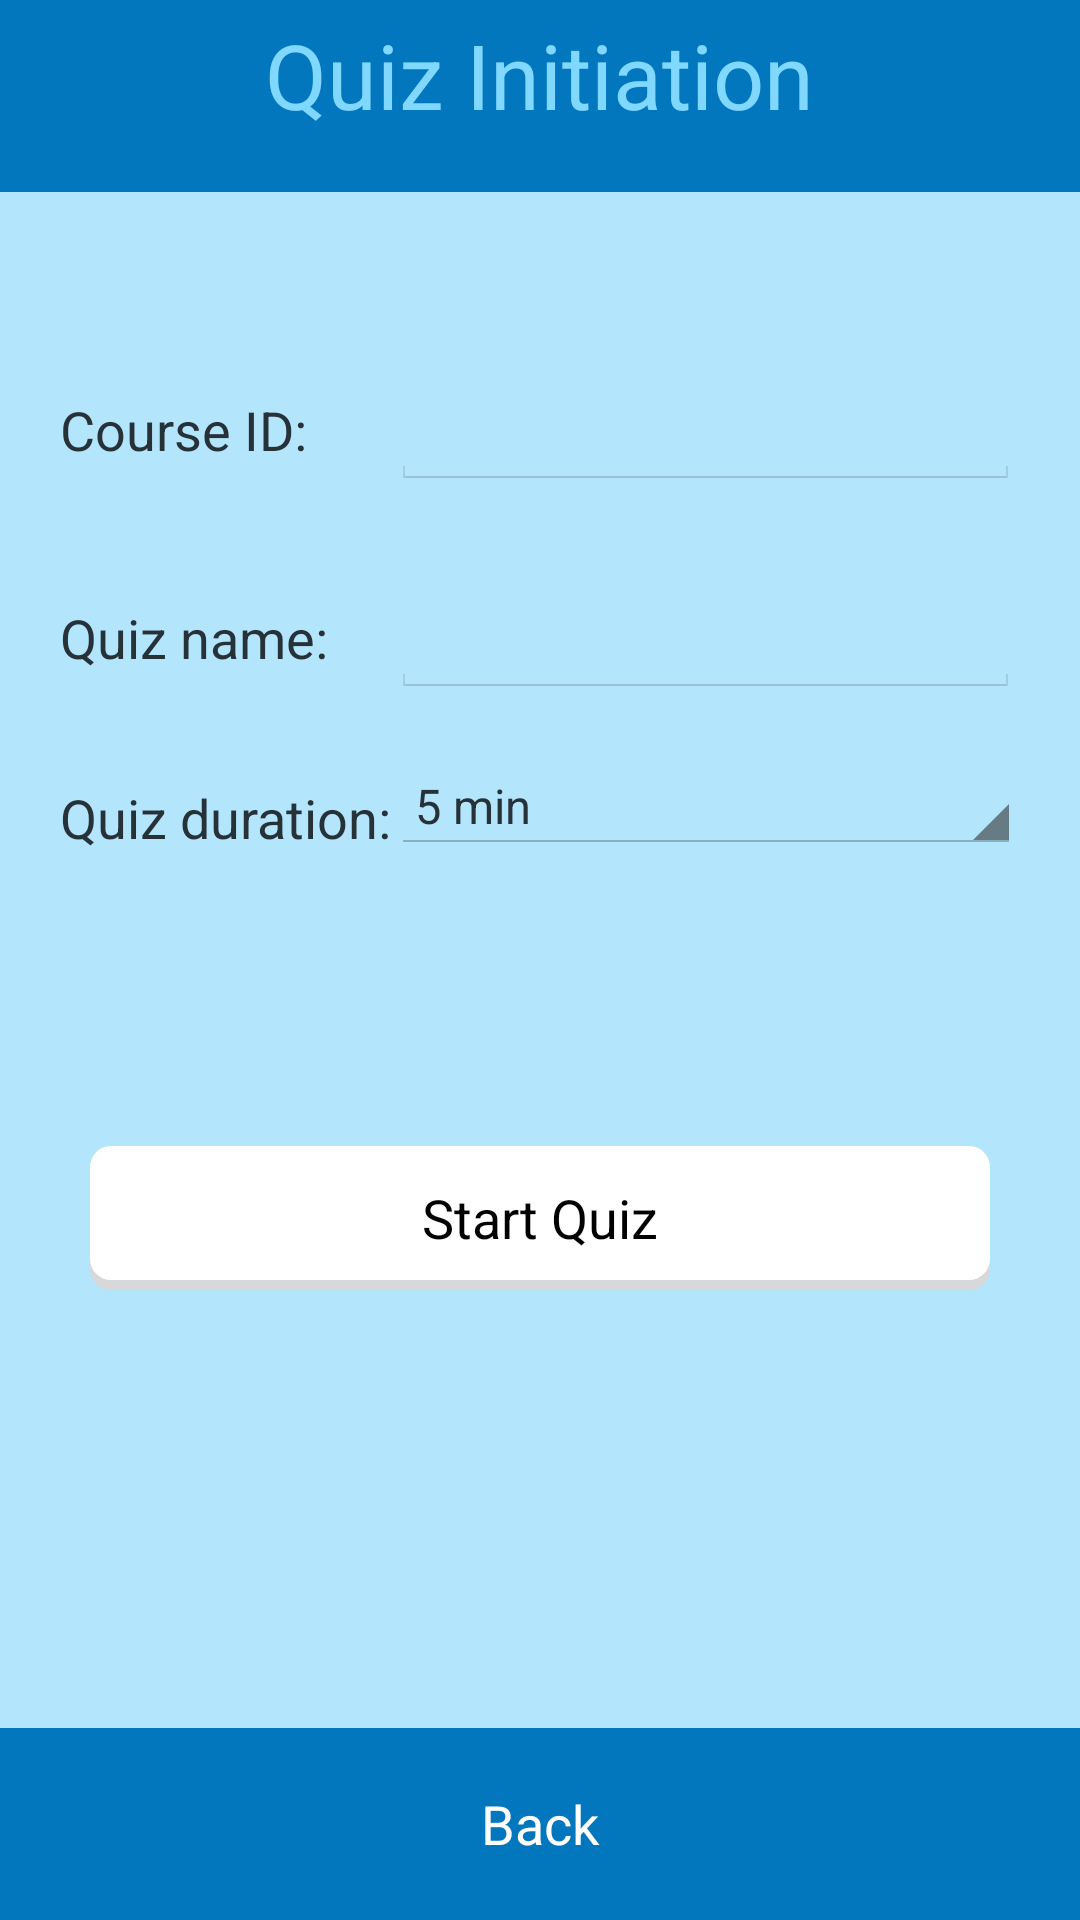

Here is an Android app screen rendered from its layout file. Give the layout XML and the strings, colors and styles it references.
<!-- AndroidManifest.xml: application theme AppTheme -->
<!-- res/layout/lect_quizinitiationview.xml -->
<?xml version="1.0" encoding="utf-8"?>

<LinearLayout xmlns:android="http://schemas.android.com/apk/res/android"
    android:layout_width="match_parent"
    android:layout_height="match_parent"
    android:background="@color/background_color_blue"
    android:orientation="vertical"
    android:weightSum="1" >

    <LinearLayout
        android:id="@+id/linearLayout1"
        android:layout_width="match_parent"
        android:layout_height="0dp"
        android:layout_weight="0.1"
        android:background="@color/top_bar_backgroundcolor_blue"
        android:orientation="vertical" >

        <LinearLayout
            android:layout_width="wrap_content"
            android:layout_height="50dp"
            android:layout_gravity="center" >

            <TextView
                android:id="@+id/titleQuizInit"
                android:layout_width="wrap_content"
                android:layout_height="wrap_content"
                android:layout_gravity="center"
                android:text="Quiz Initiation"
                android:textAppearance="?android:attr/textAppearanceLarge"
                android:textColor="@color/title_color"
                android:textSize="@dimen/Titles_font" />
        </LinearLayout>
    </LinearLayout>

    <LinearLayout
        android:layout_width="match_parent"
        android:layout_height="0dp"
        android:layout_weight="0.45"
        android:orientation="vertical" >

        <TableLayout
            android:layout_width="fill_parent"
            android:layout_height="wrap_content"
            android:layout_marginLeft="10dp"
            android:layout_marginRight="10dp"
            android:layout_marginTop="60dp"
            android:paddingLeft="10dp"
            android:paddingRight="10dp" >

            <TableRow
                android:id="@+id/tableRow1"
                android:layout_width="match_parent"
                android:layout_height="wrap_content" >

                <TextView
                    android:id="@+id/courseIDLbl"
                    android:layout_width="wrap_content"
                    android:layout_height="wrap_content"
                    android:text="Course ID:"
                    android:textAppearance="?android:attr/textAppearanceMedium" />

                <EditText
                    android:id="@+id/courseIDTxt"
                    android:layout_width="wrap_content"
                    android:layout_height="wrap_content"
                    android:layout_weight="1"
                    android:ems="10"
                    android:enabled="false"
                    android:inputType="text"
                    android:textColor="@color/text_secondary"
                    android:textColorHint="@color/text_secondary"
                    android:textColorLink="@color/text_primary" />

            </TableRow>

            <TableRow
                android:id="@+id/tableRow2"
                android:layout_width="wrap_content"
                android:layout_height="wrap_content"
                android:layout_marginBottom="20dp"
                android:layout_marginTop="30dp" >

                <TextView
                    android:id="@+id/quizNameLbl"
                    android:layout_width="wrap_content"
                    android:layout_height="wrap_content"
                    android:text="Quiz name:"
                    android:textAppearance="?android:attr/textAppearanceMedium" />

                <EditText
                    android:id="@+id/quizNameTxt"
                    android:layout_width="wrap_content"
                    android:layout_height="wrap_content"
                    android:layout_weight="1"
                    android:ems="10"
                    android:enabled="false"
                    android:inputType="text"
                    android:textColor="@color/text_secondary"
                    android:textColorHint="@color/text_secondary"
                    android:textColorLink="@color/text_primary" />

            </TableRow>

            <TableRow
                android:id="@+id/tableRow3"
                android:layout_width="fill_parent"
                android:layout_height="wrap_content" >

                <TextView
                    android:id="@+id/quizTimeLbl"
                    android:layout_width="wrap_content"
                    android:layout_height="wrap_content"
                    android:layout_gravity="bottom"
                    android:text="Quiz duration:"
                    android:textAppearance="?android:attr/textAppearanceMedium" />

                <Spinner
                    android:id="@+id/timeSpinner"
                    android:layout_width="fill_parent"
                    android:layout_height="wrap_content"
                    android:entries="@array/Time"
                    android:gravity="center_horizontal|start" />

            </TableRow>
        </TableLayout>
    </LinearLayout>

    <LinearLayout
        android:layout_width="match_parent"
        android:layout_height="0dp"
        android:layout_weight="0.35"
        android:orientation="vertical" >

        <Button
            android:id="@+id/startQuizBtn"
            android:layout_width="fill_parent"
            android:layout_height="wrap_content"
            android:layout_gravity="center"
            android:layout_margin="@dimen/button_margins"
            android:background="@drawable/custom_button"
            android:text="Start Quiz" />
    </LinearLayout>

    <LinearLayout
        android:layout_width="match_parent"
        android:layout_height="0dp"
        android:layout_weight="0.1"
        android:background="@color/top_bar_backgroundcolor_blue"
        android:dividerPadding="10dp"
        android:showDividers="middle" >

        <Button
            android:id="@+id/backBtnQuizInit"
            android:layout_width="fill_parent"
            android:layout_height="fill_parent"
            android:background="@drawable/ripple_effect"
            android:text="Back"
            android:textColor="@color/accent"
            android:textSize="@dimen/Buttons_font" />

    </LinearLayout>

</LinearLayout>
<!-- resources referenced by this layout -->
<resources>
  <string-array name="Time">
          <item>5 min</item>
          <item>10 min</item>
          <item>15 min</item>
          <item>20 min</item>
          <item>25 min</item>
          <item>30 min</item>
      </string-array>
  <color name="accent">#FFFFFF</color>
  <color name="background_color_blue">#B3E5FC</color>
  <color name="text_primary">#0D47A1</color>
  <color name="text_secondary">#263238</color>
  <color name="title_color">#80D8FF</color>
  <color name="top_bar_backgroundcolor_blue">#0277BD</color>
  <dimen name="Titles_font">30dp</dimen>
  <dimen name="button_margins">30dp</dimen>
  <!-- drawable custom_button (drawable) -->
  <?xml version="1.0" encoding="utf-8"?>
  
  <selector xmlns:android="http://schemas.android.com/apk/res/android">
  
      <item android:state_pressed="false"><layer-list xmlns:android="http://schemas.android.com/apk/res/android">
  
              
              <item><shape android:shape="rectangle">
                      <solid android:color="#d8d8d8" />
  
                      <corners android:radius="7dp" />
                  </shape></item>
  
              
              <item android:bottom="10px"><shape android:shape="rectangle">
                      <solid android:color="#FFFFFF" />
  					
                      <corners android:radius="7dp" />
                  </shape></item>
          </layer-list></item>
      <item android:state_pressed="true"><layer-list xmlns:android="http://schemas.android.com/apk/res/android">
  
              
              <item android:top="10px"><shape android:shape="rectangle">
                      <solid android:color="#FFFFFF" />
  	  
                      <corners android:radius="7dp" />
                  </shape></item>
          </layer-list></item>
  
  </selector>
  <!-- drawable ripple_effect (drawable) -->
  <?xml version="1.0" encoding="utf-8"?>
  
  <color xmlns:android="http://schemas.android.com/apk/res/android" >
      
   <solid android:color="@color/top_bar_backgroundcolor_blue" />
  </color>
  <style name="AppTheme" parent="android:Theme.Holo.Light.NoActionBar">
          <item name="android:colorPrimary">@color/primary</item>
          <item name="android:colorPrimaryDark">@color/primary_dark</item>
          <item name="android:colorAccent">@color/accent</item>
          <item name="android:textColorPrimary">@color/text_primary</item>
          <item name="android:textColor">@color/text_secondary</item>
          <item name="android:navigationBarColor">@color/primary_dark</item>
       	
      </style>
  <color name="primary">#B3E5FC</color>
  <color name="primary_dark">#0277BD</color>
</resources>
